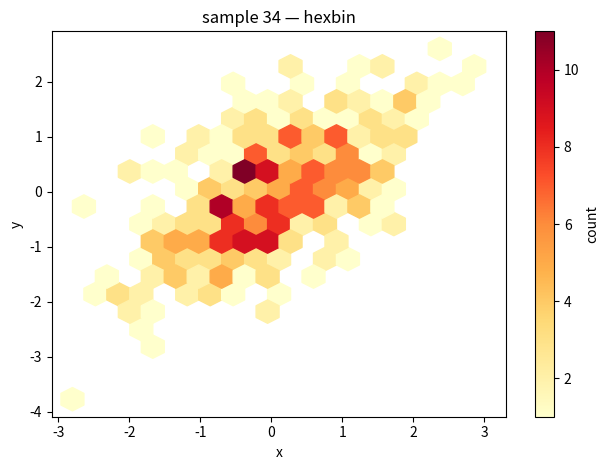

Python code for this plot:
# Objective: Hexbin density of a bivariate Gaussian cloud.
#. Note_1 - Arm / Ctrl+C one chunk at a time (highlighter Note1).
#.. Note_2 - blank lines are sniper chunks, not noise (highlighter Note2).
#... Note_3 - Notes never execute; they only colour the transcript (Note3).
# Leave the figure open for Agg → Plot panel capture.

import random
import math

random.seed(34)
n = 400
xs = [random.gauss(0, 1) for _ in range(n)]
ys = [0.6 * x + 0.8 * random.gauss(0, 1) for x in xs]
mx = sum(xs) / n
my = sum(ys) / n
num = sum((x - mx) * (y - my) for x, y in zip(xs, ys))
den = math.sqrt(
    sum((x - mx) ** 2 for x in xs) * sum((y - my) ** 2 for y in ys)
)
print("n=", n, "corr~=", round(num / den, 4))

#. --- GRAPHIC OUTPUT ---

import matplotlib

matplotlib.use("Agg")
import matplotlib.pyplot as plt

fig, ax = plt.subplots()
hb = ax.hexbin(xs, ys, gridsize=18, cmap="YlOrRd", mincnt=1)
fig.colorbar(hb, ax=ax, label="count")
ax.set_title("sample 34 — hexbin")
ax.set_xlabel("x")
ax.set_ylabel("y")
fig.tight_layout()
print("PASS 34_hexbin")
